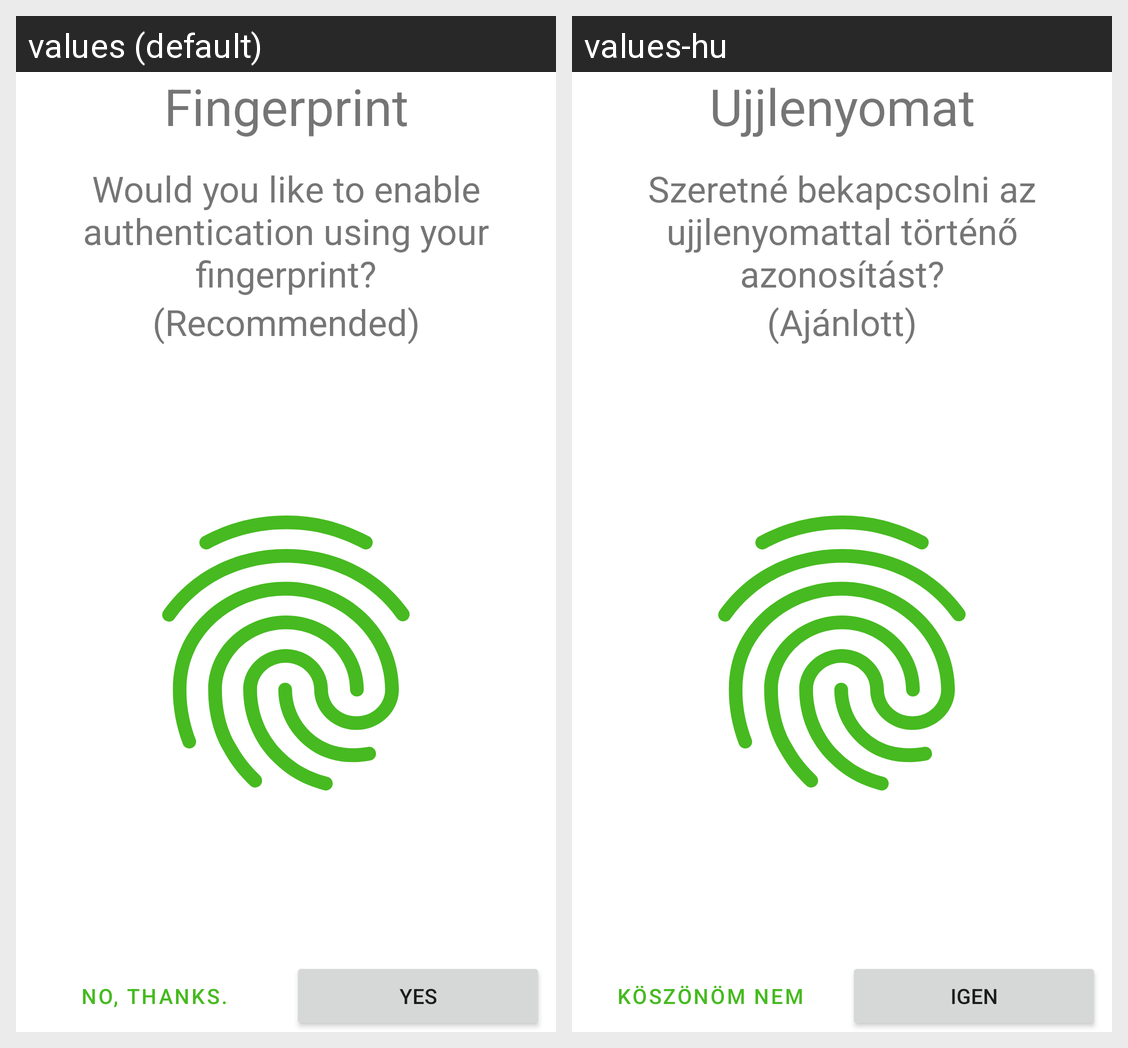

The same Android screen rendered under two of its app's locales, left to right. List the strings drawn on it with the default value and each locale's translation.
Android screen res/layout/fragment_ask_fingerprint.xml rendered under 2 locales, left to right: values (default), values-hu. Device: Nexus 5 (rendered at 1080×1920; each locale shown at half size, 540×960, under a caption strip naming it); theme Theme.ExpenseTracker.
Strings drawn on this screen, with the default value and each locale's value (text and hints the layout hard-codes, and strings that could not be matched under every locale, appear in the picture but are not listed):

fingerprint
  values: Fingerprint
  values-hu: Ujjlenyomat

ask_fingerprint_auth
  values: Would you like to enable authentication using your fingerprint?
  values-hu: Szeretné bekapcsolni az ujjlenyomattal történő azonosítást?

recommended
  values: (Recommended)
  values-hu: (Ajánlott)

no_thanks
  values: No, thanks.
  values-hu: Köszönöm nem

yes
  values: Yes
  values-hu: Igen
